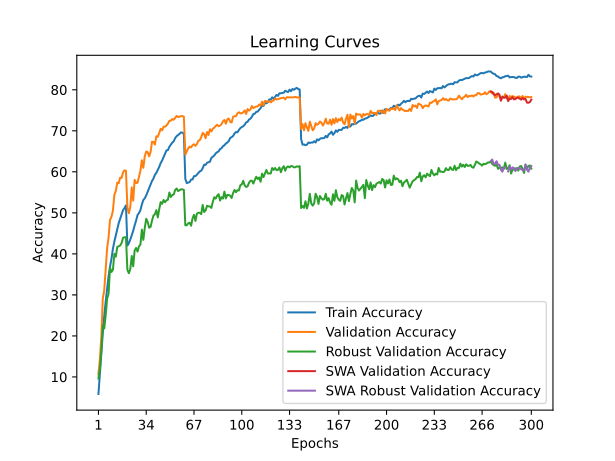

The table this chart was drawn from, first rows:
time; train_accuracy; train_loss; valid_accuracy; valid_loss; valid_accuracy_robust; valid_accuracy_swa; valid_accuracy_robust_swa
39,6270; 5,8475; 4,3213; 10,6200; 3,9797; 9,6207; 10,6200; 9,6207
78,6883; 10,8450; 4,0428; 14,3500; 3,9413; 12,0000; 14,3500; 12,0000
117,9931; 16,0850; 3,7896; 19,8800; 3,8519; 16,4483; 19,8800; 16,4483
157,0353; 20,6875; 3,5773; 29,0800; 3,2863; 22,5862; 29,0800; 22,5862
195,6718; 24,9175; 3,3902; 31,1200; 3,1973; 21,8276; 31,1200; 21,8276
234,7710; 28,3750; 3,2588; 36,1500; 2,9527; 24,9655; 36,1500; 24,9655
273,7538; 31,3450; 3,1308; 41,4100; 2,7930; 29,0690; 41,4100; 29,0690
313,3994; 34,5825; 3,0241; 44,0300; 2,7126; 30,3103; 44,0300; 30,3103
352,0818; 36,8750; 2,9373; 48,2900; 2,5709; 36,6207; 48,2900; 36,6207
391,1250; 38,7950; 2,8569; 49,0400; 2,5469; 35,5862; 49,0400; 35,5862
429,5136; 41,2775; 2,7753; 50,5500; 2,4736; 36,1379; 50,5500; 36,1379
468,9425; 43,0050; 2,7111; 54,4300; 2,3780; 40,0000; 54,4300; 40,0000
509,0849; 44,5050; 2,6557; 55,3400; 2,3338; 39,3103; 55,3400; 39,3103
548,0287; 46,1450; 2,5970; 57,3800; 2,2721; 41,6897; 57,3800; 41,6897
587,6664; 47,4950; 2,5498; 57,2100; 2,2837; 41,8621; 57,2100; 41,8621
627,9241; 48,5775; 2,5162; 58,5900; 2,2308; 42,0345; 58,5900; 42,0345
666,8241; 49,5500; 2,4733; 58,5200; 2,2562; 42,6552; 58,5200; 42,6552
706,5747; 50,6800; 2,4437; 59,8900; 2,1915; 43,9310; 59,8900; 43,9310
744,7986; 51,1550; 2,4315; 60,3600; 2,1789; 44,0345; 60,3600; 44,0345
783,3790; 51,8275; 2,4104; 60,2600; 2,1903; 44,0690; 60,2600; 44,0690
824,0519; 42,0150; 2,7379; 51,3200; 2,4988; 36,1034; 51,3200; 36,1034
863,7118; 42,5925; 2,7254; 49,9000; 2,5762; 35,2759; 49,9000; 35,2759
904,0077; 43,4850; 2,6884; 51,4000; 2,4543; 36,2759; 51,4000; 36,2759
943,7715; 44,6025; 2,6505; 56,2000; 2,3228; 39,4828; 56,2000; 39,4828
984,0041; 45,6050; 2,6093; 52,9700; 2,4416; 36,9655; 52,9700; 36,9655
1024,0419; 46,9650; 2,5760; 58,0400; 2,2834; 40,8276; 58,0400; 40,8276
1064,8694; 48,0900; 2,5311; 57,2700; 2,3009; 41,4483; 57,2700; 41,4483
1104,3843; 49,4750; 2,4980; 57,3200; 2,2679; 40,5517; 57,3200; 40,5517
1144,1205; 49,9575; 2,4672; 58,8000; 2,2227; 41,8276; 58,8000; 41,8276
1184,3707; 50,6675; 2,4352; 60,2600; 2,1986; 42,2759; 60,2600; 42,2759
1224,9573; 52,0425; 2,3998; 62,8100; 2,1125; 45,8966; 62,8100; 45,8966
1264,1388; 53,1325; 2,3595; 60,9700; 2,1593; 43,4138; 60,9700; 43,4138
1304,0149; 53,5375; 2,3422; 63,7900; 2,0864; 46,3448; 63,7900; 46,3448
1342,6164; 54,2575; 2,3143; 64,9400; 2,0596; 48,5517; 64,9400; 48,5517
1381,8841; 55,1225; 2,2917; 64,8200; 2,0416; 47,7931; 64,8200; 47,7931
1421,3858; 56,0200; 2,2642; 63,7800; 2,1258; 46,3793; 63,7800; 46,3793
1461,8151; 56,8200; 2,2371; 64,8000; 2,0770; 46,5517; 64,8000; 46,5517
1501,6462; 57,7750; 2,2018; 67,3300; 2,0399; 48,1034; 67,3300; 48,1034
1541,4579; 58,3650; 2,1835; 67,2800; 2,0470; 49,3448; 67,2800; 49,3448
1580,8503; 59,2575; 2,1495; 66,6500; 2,0358; 49,6552; 66,6500; 49,6552
1620,6053; 59,7525; 2,1364; 68,6700; 1,9731; 50,6552; 68,6700; 50,6552
1659,8049; 60,5150; 2,1053; 68,5400; 1,9775; 48,8966; 68,5400; 48,8966
1700,1809; 61,2150; 2,0927; 69,5300; 1,9196; 50,9310; 69,5300; 50,9310
1739,2925; 62,1550; 2,0652; 70,4900; 1,9033; 52,6207; 70,4900; 52,6207
1778,7305; 62,7750; 2,0368; 70,1200; 1,9087; 52,2069; 70,1200; 52,2069
1819,4334; 63,5950; 2,0129; 71,0000; 1,8861; 53,1379; 71,0000; 53,1379
1858,7964; 64,4200; 1,9912; 71,0000; 1,8958; 52,5862; 71,0000; 52,5862
1898,6721; 65,2175; 1,9697; 71,3100; 1,8837; 53,0345; 71,3100; 53,0345
1937,5507; 65,2975; 1,9592; 71,7400; 1,8563; 53,2069; 71,7400; 53,2069
1976,5434; 66,1175; 1,9369; 72,4500; 1,8547; 54,9655; 72,4500; 54,9655
2015,7126; 66,6325; 1,9181; 72,4600; 1,8579; 53,8621; 72,4600; 53,8621
2054,3446; 67,1225; 1,9026; 72,8800; 1,8686; 54,3448; 72,8800; 54,3448
2093,6569; 67,4575; 1,8878; 72,6900; 1,8468; 54,4828; 72,6900; 54,4828
2133,2435; 68,2275; 1,8678; 73,1800; 1,8403; 55,5862; 73,1800; 55,5862
2171,4407; 68,6850; 1,8524; 73,6200; 1,8085; 55,9310; 73,6200; 55,9310
2210,3026; 68,9725; 1,8467; 73,3500; 1,8410; 55,3103; 73,3500; 55,3103
2250,9223; 69,2500; 1,8372; 73,4300; 1,8254; 55,5172; 73,4300; 55,5172
2290,9837; 69,6050; 1,8323; 73,5700; 1,8189; 55,7241; 73,5700; 55,7241
2331,0816; 69,5475; 1,8292; 73,5900; 1,8303; 55,7241; 73,5900; 55,7241
2371,6096; 69,2350; 1,8407; 73,4400; 1,8347; 55,5862; 73,4400; 55,5862
... 240 more rows
